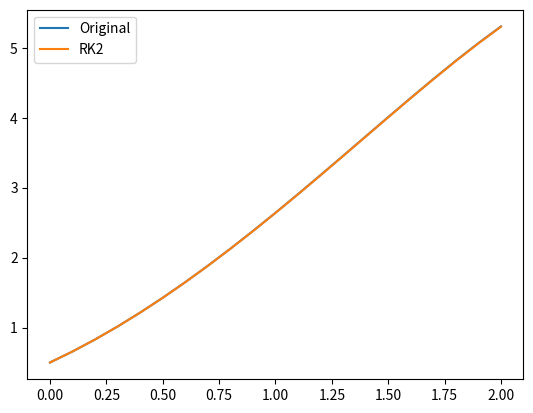

Reproduce this figure in Python.
# -*- coding: utf-8 -*-
"""
Created on Wed Jul 31 17:20:09 2024

[redacted]
"""

from numpy import*
import matplotlib.pyplot as plt

def g(t, y):
    return y - t**2 + 1

t0 = 0
tn = 2
h = 0.1

n_steps = int((tn - t0)/ h)

t = linspace(t0, tn, n_steps + 1)

org = zeros(n_steps + 1)
y_RK2 = org.copy()
y_RK2[0] = 0.5 
org[0] = 0.5

for i in range(n_steps):
    
    k1 = g(t[i], y_RK2[i])*h
    k2 = g(t[i] + h/2, y_RK2[i] + k1/2)*h
    
    y_RK2[i + 1] = y_RK2[i] + k2    

for i in range(len(t)):
    org[i] = t[i]**2 + 2*t[i] + 1 - exp(t[i]) / 2

plt.plot(t, org, t, y_RK2)
plt.legend(['Original', 'RK2'])